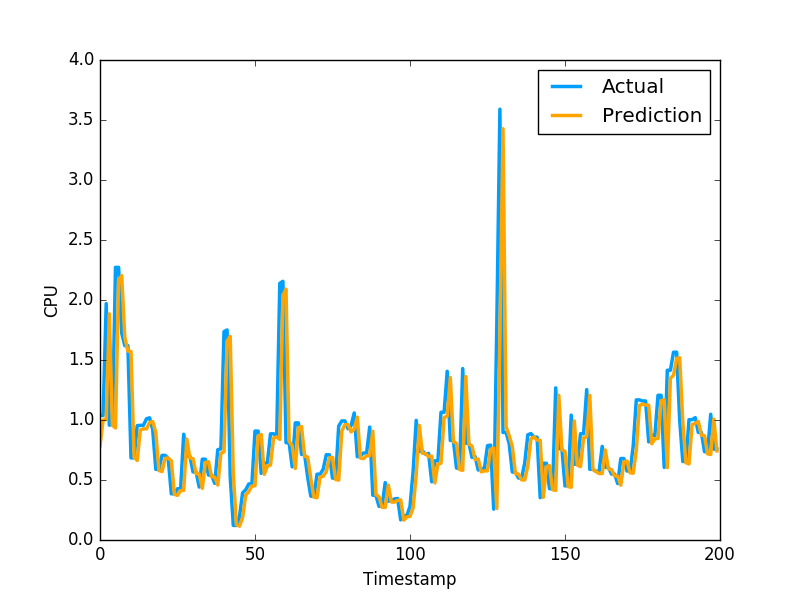

Data behind this chart, as committed beside it:
7.847935160815557865e-01, 1.036977648735046387e+00
9.992002770956310842e-01, 1.036977648735046387e+00
1.005706895263972722e+00, 1.969730019569397195e+00
1.884050582171276522e+00, 9.571089744567872204e-01
9.566509516271672897e-01, 9.628840088844300427e-01
9.335810576449636855e-01, 2.271838903427124023e+00
2.166051137929321690e+00, 2.271838903427124023e+00
2.202752545946806695e+00, 1.724223017692565918e+00
1.687618542621084128e+00, 1.619559049606323242e+00
1.573905098740229880e+00, 1.619559049606323242e+00
1.570975908626428108e+00, 6.843889951705932617e-01
6.897021257403153083e-01, 6.843889951705932617e-01
6.631266861426211578e-01, 9.529291987419128418e-01
9.163682109538937581e-01, 9.554889798164368786e-01
9.264899149155044755e-01, 9.554889798164368786e-01
9.265630847006741666e-01, 1.009992599487304910e+00
9.779438613497384303e-01, 1.018232703208923118e+00
9.872679161145514470e-01, 9.201089739799499512e-01
8.949987495299588369e-01, 5.887439846992492676e-01
5.796657051570861530e-01, 5.887439846992492676e-01
5.701346667005493529e-01, 7.052239775657653809e-01
6.800185829437807028e-01, 7.052239775657653809e-01
6.833802261435187875e-01, 6.802809834480285645e-01
6.598519842158800941e-01, 3.851229846477509100e-01
3.806224202004350743e-01, 3.851229846477509100e-01
3.720727901888895572e-01, 4.273129999637603760e-01
4.118938519312134727e-01, 4.273129999637603760e-01
4.131209344948206241e-01, 8.815389871597290039e-01
8.416181058043198382e-01, 6.998339891433715820e-01
6.833611394221665858e-01, 6.998339891433715820e-01
6.781407769526485163e-01, 5.673440098762512207e-01
5.531499652747958740e-01, 5.673440098762512207e-01
5.493246377946978676e-01, 4.410580098628997803e-01
4.301541561615776499e-01, 6.732885241508483887e-01
6.456139530682217798e-01, 6.732885241508483887e-01
6.523354821421530891e-01, 5.408580303192138672e-01
5.273938061310826653e-01, 5.408580303192138672e-01
5.235669639381841378e-01, 4.715929925441741943e-01
4.582049072220941155e-01, 7.528159022331237793e-01
7.215140288551724623e-01, 7.589499354362487793e-01
7.354246286808429067e-01, 1.736284017562866211e+00
1.656422959873342426e+00, 1.750363945960998313e+00
1.697369727732377820e+00, 5.274289846420288086e-01
5.452771354607968135e-01, 1.215242967009544373e-01
1.273271309235675663e-01, 1.215242967009544373e-01
1.154895717931887916e-01, 1.964309960603713989e-01
1.862271181481189863e-01, 3.928619921207427979e-01
3.738686452435309171e-01, 4.186129868030548096e-01
4.039078438025310858e-01, 4.671179950237274170e-01
4.504347497135460232e-01, 4.671179950237274170e-01
4.518438217424262660e-01, 9.077370166778563343e-01
8.674758539712237315e-01, 9.077370166778563343e-01
8.801763557510936531e-01, 5.547019839286804199e-01
5.471922700456797184e-01, 6.386389732360839844e-01
6.162226639842036668e-01, 6.455889940261840820e-01
6.252055106473616286e-01, 8.850799798965454102e-01
8.512787504252570248e-01, 8.850799798965454102e-01
8.581647957931970438e-01, 8.641762733459472656e-01
8.384542954816706084e-01, 2.138541936874389648e+00
2.037890570132947943e+00, 2.155710935592651811e+00
2.089885614543204095e+00, 8.108630180358886719e-01
... 2,579 more rows
